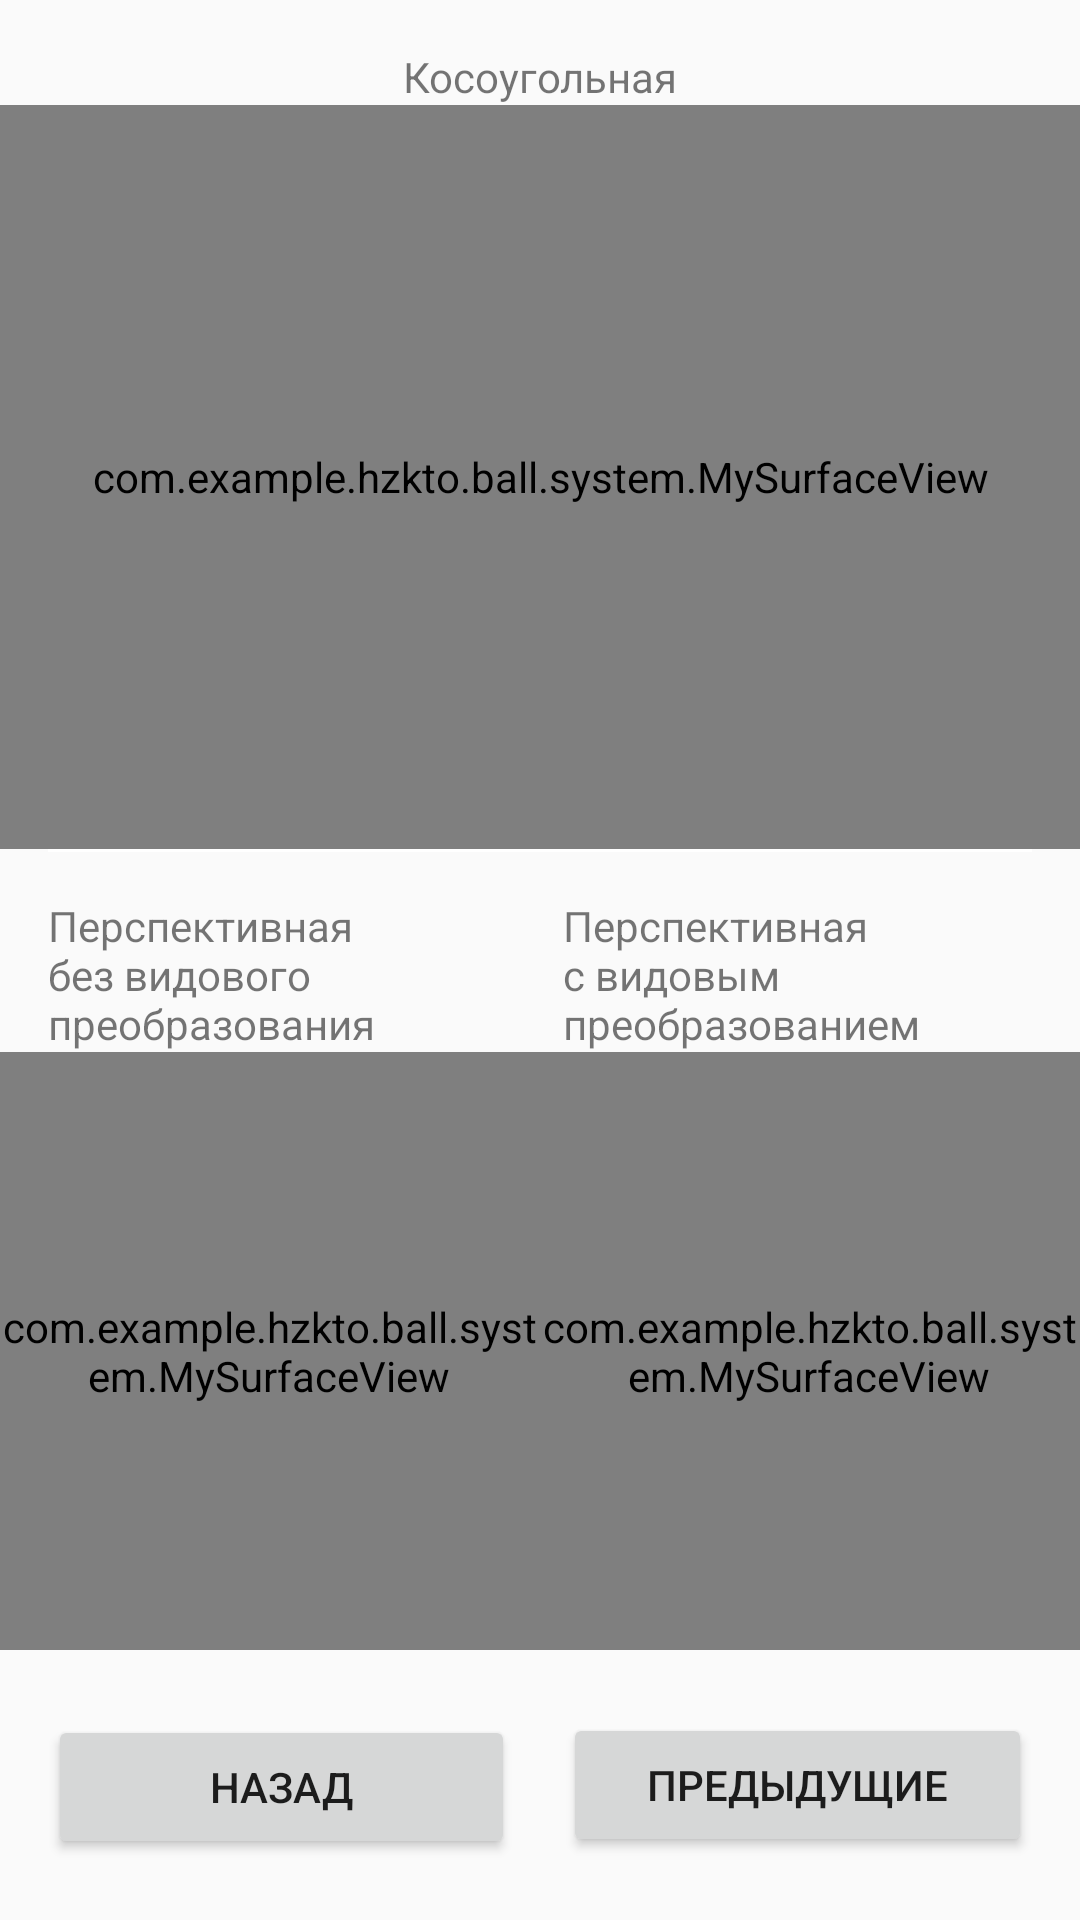

Produce the Android XML layout that renders to this screen, including the resource entries it uses.
<!-- AndroidManifest.xml: application theme AppTheme -->
<!-- res/layout/f_projections_2.xml -->
<android.support.constraint.ConstraintLayout xmlns:android="http://schemas.android.com/apk/res/android"
    xmlns:app="http://schemas.android.com/apk/res-auto"
    xmlns:tools="http://schemas.android.com/tools"
    android:layout_width="match_parent"
    android:layout_height="match_parent"
    tools:context="com.example.hzkto.ball.fragments.Projection1Fragment">

    

    <com.example.hzkto.ball.system.MySurfaceView
        android:id="@+id/f_projections_2_svProfile"
        android:layout_width="0dp"
        android:layout_height="0dp"
        app:layout_constraintLeft_toLeftOf="parent"
        app:layout_constraintTop_toBottomOf="@+id/textView3"
        app:layout_constraintRight_toLeftOf="@+id/coordinatorLayout"
        app:layout_constraintHorizontal_bias="1.0"
        app:layout_constraintBottom_toTopOf="@+id/coordinatorLayout3" />

    <com.example.hzkto.ball.system.MySurfaceView
        android:id="@+id/f_projections_2_svOblique"
        android:layout_width="0dp"
        android:layout_height="0dp"
        app:layout_constraintTop_toBottomOf="@+id/f_projections_2_tvOblique"
        app:layout_constraintRight_toRightOf="parent"
        app:layout_constraintLeft_toLeftOf="parent"
        app:layout_constraintBottom_toTopOf="@+id/coordinatorLayout2"
        app:layout_constraintHorizontal_bias="0.0"
        app:layout_constraintVertical_bias="1.0" />

    <com.example.hzkto.ball.system.MySurfaceView
        android:id="@+id/f_projections_2_svAxonometric"
        android:layout_width="0dp"
        android:layout_height="0dp"
        app:layout_constraintTop_toBottomOf="@+id/textView4"
        app:layout_constraintRight_toRightOf="parent"
        app:layout_constraintLeft_toLeftOf="@+id/coordinatorLayout"
        app:layout_constraintHorizontal_bias="0.0"
        app:layout_constraintBottom_toTopOf="@+id/coordinatorLayout3" />

    <TextView
        android:text="Косоугольная"
        android:layout_width="wrap_content"
        android:layout_height="wrap_content"
        android:id="@+id/f_projections_2_tvOblique"
        app:layout_constraintTop_toTopOf="parent"
        app:layout_constraintRight_toRightOf="parent"
        android:layout_marginTop="16dp"
        app:layout_constraintLeft_toLeftOf="parent" />

    <android.support.design.widget.CoordinatorLayout
        android:layout_height="0dp"
        android:layout_width="1dp"
        android:layout_marginStart="16dp"
        app:layout_constraintLeft_toLeftOf="parent"
        android:layout_marginLeft="16dp"
        android:layout_marginEnd="16dp"
        app:layout_constraintRight_toRightOf="parent"
        android:layout_marginRight="16dp"
        app:layout_constraintBottom_toBottomOf="parent"
        android:layout_marginBottom="16dp"
        android:layout_marginTop="16dp"
        app:layout_constraintTop_toTopOf="parent"
        android:id="@+id/coordinatorLayout">

    </android.support.design.widget.CoordinatorLayout>

    <android.support.design.widget.CoordinatorLayout
        android:layout_width="0dp"
        android:layout_marginEnd="16dp"
        app:layout_constraintRight_toRightOf="parent"
        android:layout_marginRight="16dp"
        android:layout_marginStart="16dp"
        app:layout_constraintLeft_toLeftOf="parent"
        android:layout_marginLeft="16dp"
        android:layout_marginTop="16dp"
        app:layout_constraintTop_toTopOf="parent"
        app:layout_constraintBottom_toBottomOf="parent"
        android:layout_marginBottom="16dp"
        android:layout_height="1dp"
        android:id="@+id/coordinatorLayout2"
        app:layout_constraintHorizontal_bias="0.28"
        android:background="@android:color/background_light"
        app:layout_constraintVertical_bias="0.44">

    </android.support.design.widget.CoordinatorLayout>

    <TextView
        android:text="Перспективная без видового преобразования"
        android:layout_width="0dp"
        android:layout_height="wrap_content"
        android:id="@+id/textView3"
        app:layout_constraintRight_toLeftOf="@+id/coordinatorLayout"
        app:layout_constraintLeft_toLeftOf="parent"
        app:layout_constraintTop_toTopOf="@+id/coordinatorLayout2"
        android:layout_marginTop="16dp"
        android:layout_marginStart="16dp"
        android:layout_marginLeft="16dp"
        android:layout_marginEnd="8dp"
        android:layout_marginRight="8dp" />

    <TextView
        android:text="Перспективная с видовым преобразованием"
        android:layout_width="0dp"
        android:layout_height="wrap_content"
        android:id="@+id/textView4"
        app:layout_constraintTop_toTopOf="@+id/coordinatorLayout2"
        app:layout_constraintRight_toRightOf="parent"
        app:layout_constraintLeft_toLeftOf="@+id/coordinatorLayout"
        android:layout_marginTop="16dp"
        android:layout_marginStart="8dp"
        android:layout_marginLeft="8dp"
        android:layout_marginEnd="16dp"
        android:layout_marginRight="16dp" />

    <android.support.design.widget.CoordinatorLayout
        android:layout_width="0dp"
        android:layout_marginEnd="16dp"
        app:layout_constraintRight_toRightOf="parent"
        android:layout_marginRight="16dp"
        app:layout_constraintLeft_toLeftOf="@+id/f_projections_2_svProfile"
        app:layout_constraintBottom_toBottomOf="parent"
        android:layout_marginTop="16dp"
        app:layout_constraintTop_toTopOf="parent"
        app:layout_constraintVertical_bias="0.88"
        android:layout_marginBottom="16dp"
        android:id="@+id/coordinatorLayout3"
        android:layout_height="1dp">

    </android.support.design.widget.CoordinatorLayout>

    <Button
        android:text="Назад"
        android:layout_width="0dp"
        android:layout_height="wrap_content"
        android:id="@+id/f_projections_2_btnClose"
        app:layout_constraintBottom_toBottomOf="parent"
        android:layout_marginStart="16dp"
        app:layout_constraintLeft_toLeftOf="parent"
        android:layout_marginLeft="16dp"
        app:layout_constraintRight_toLeftOf="@+id/coordinatorLayout"
        app:layout_constraintTop_toBottomOf="@+id/coordinatorLayout3"
        android:layout_marginEnd="8dp"
        android:layout_marginRight="8dp"
        app:layout_constraintHorizontal_bias="0.62" />

    <Button
        android:text="Предыдущие"
        android:layout_width="0dp"
        android:layout_height="wrap_content"
        android:id="@+id/f_projections_2_btnPrev"
        app:layout_constraintBottom_toBottomOf="parent"
        app:layout_constraintLeft_toLeftOf="@+id/coordinatorLayout"
        app:layout_constraintRight_toRightOf="parent"
        app:layout_constraintTop_toTopOf="@+id/coordinatorLayout3"
        app:layout_constraintHorizontal_bias="0.37"
        android:layout_marginStart="8dp"
        android:layout_marginLeft="8dp"
        android:layout_marginEnd="16dp"
        android:layout_marginRight="16dp" />
</android.support.constraint.ConstraintLayout>
<!-- resources referenced by this layout -->
<resources>
  <style name="AppTheme" parent="Theme.AppCompat.Light.NoActionBar">
      
      <item name="colorPrimary">@android:color/holo_red_light</item>
      <item name="colorPrimaryDark">@android:color/holo_red_light</item>
      <item name="colorAccent">@color/colorAccent</item>
  </style>
  <color name="colorAccent">#FF4081</color>
</resources>
